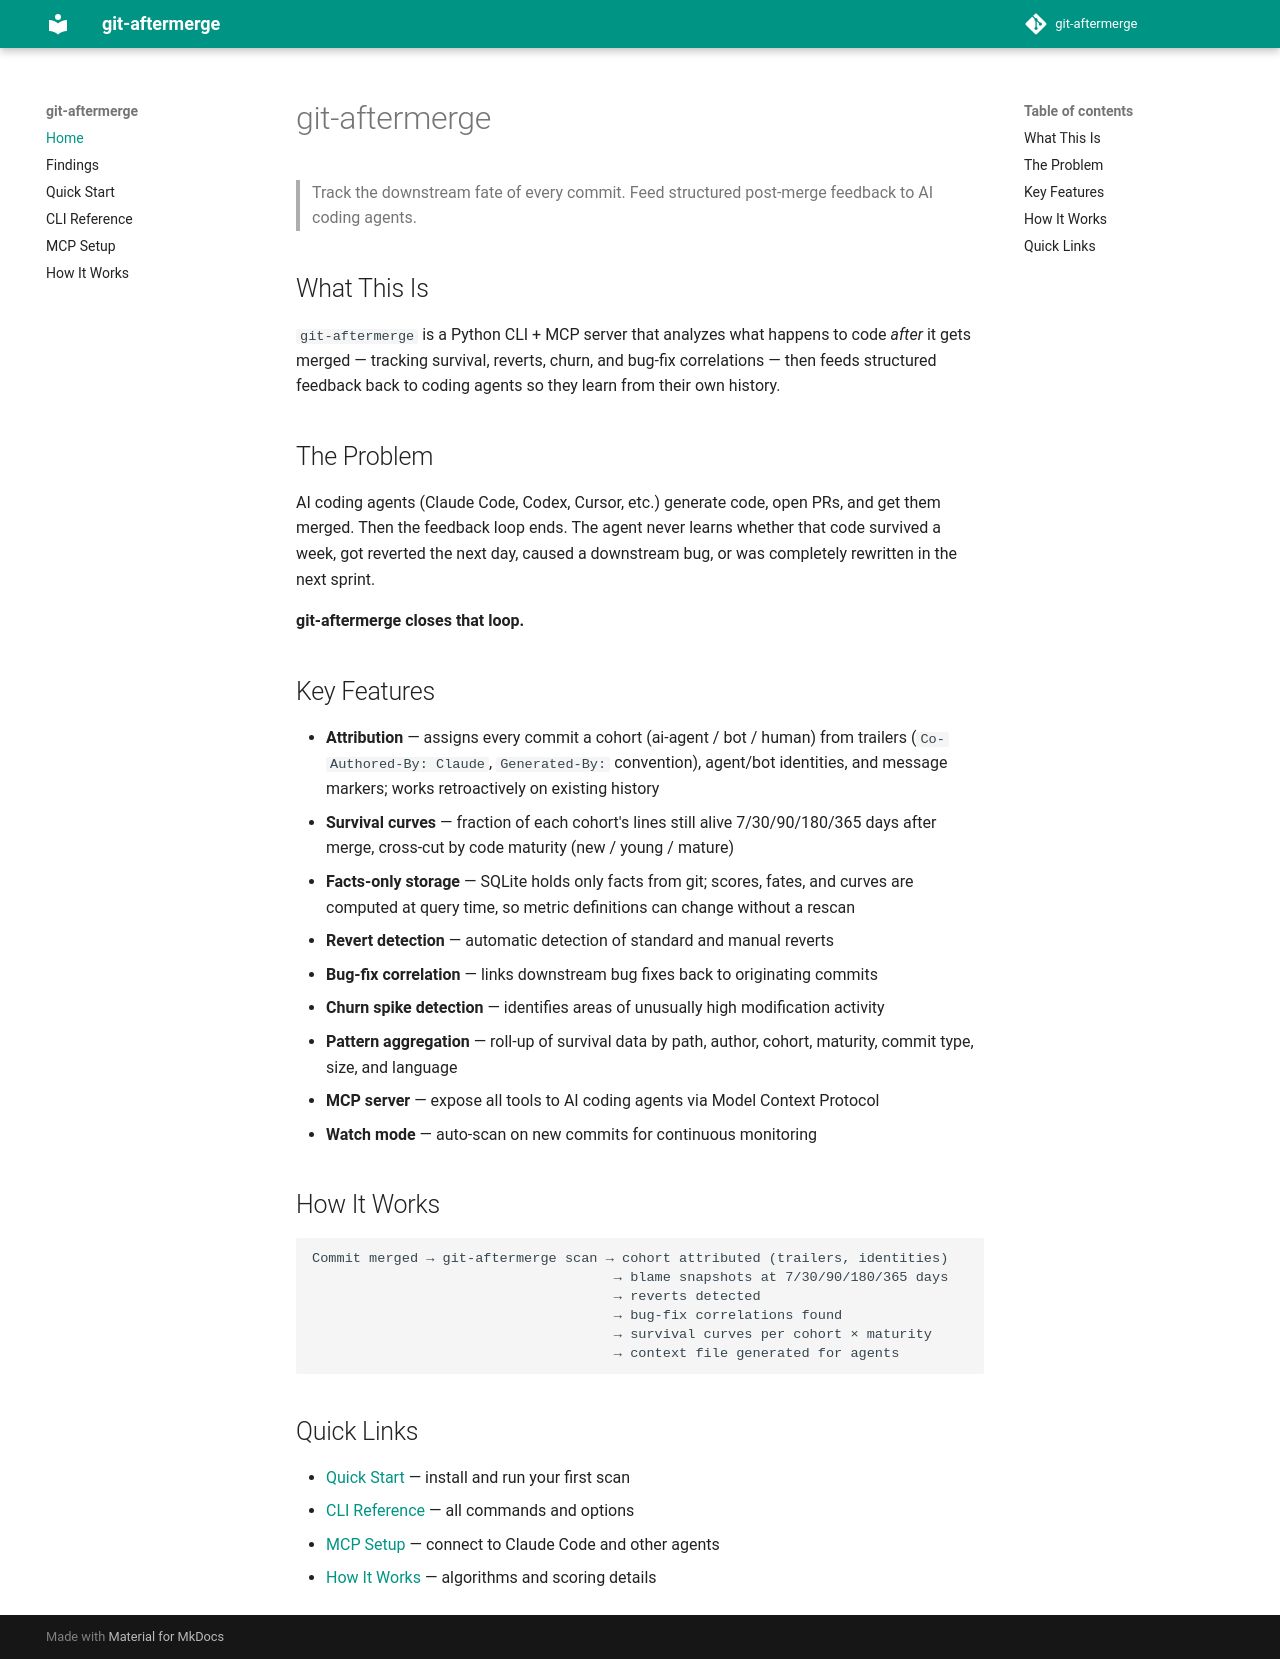

repository: inthepond/git-aftermerge · page: index.html · generator: mkdocs

# git-aftermerge

> Track the downstream fate of every commit. Feed structured post-merge feedback to AI coding agents.

## What This Is

`git-aftermerge` is a Python CLI + MCP server that analyzes what happens to code *after* it gets merged — tracking survival, reverts, churn, and bug-fix correlations — then feeds structured feedback back to coding agents so they learn from their own history.

## The Problem

AI coding agents (Claude Code, Codex, Cursor, etc.) generate code, open PRs, and get them merged. Then the feedback loop ends. The agent never learns whether that code survived a week, got reverted the next day, caused a downstream bug, or was completely rewritten in the next sprint.

**git-aftermerge closes that loop.**

## Key Features

- **Attribution** — assigns every commit a cohort (ai-agent / bot / human) from trailers (`Co-Authored-By: Claude`, `Generated-By:` convention), agent/bot identities, and message markers; works retroactively on existing history
- **Survival curves** — fraction of each cohort's lines still alive 7/30/90/180/365 days after merge, cross-cut by code maturity (new / young / mature)
- **Facts-only storage** — SQLite holds only facts from git; scores, fates, and curves are computed at query time, so metric definitions can change without a rescan
- **Revert detection** — automatic detection of standard and manual reverts
- **Bug-fix correlation** — links downstream bug fixes back to originating commits
- **Churn spike detection** — identifies areas of unusually high modification activity
- **Pattern aggregation** — roll-up of survival data by path, author, cohort, maturity, commit type, size, and language
- **MCP server** — expose all tools to AI coding agents via Model Context Protocol
- **Watch mode** — auto-scan on new commits for continuous monitoring

## How It Works

```
Commit merged → git-aftermerge scan → cohort attributed (trailers, identities)
                                     → blame snapshots at 7/30/90/180/365 days
                                     → reverts detected
                                     → bug-fix correlations found
                                     → survival curves per cohort × maturity
                                     → context file generated for agents
```

## Quick Links

- [Quick Start](quickstart.md) — install and run your first scan
- [CLI Reference](cli-reference.md) — all commands and options
- [MCP Setup](mcp-setup.md) — connect to Claude Code and other agents
- [How It Works](how-it-works.md) — algorithms and scoring details
